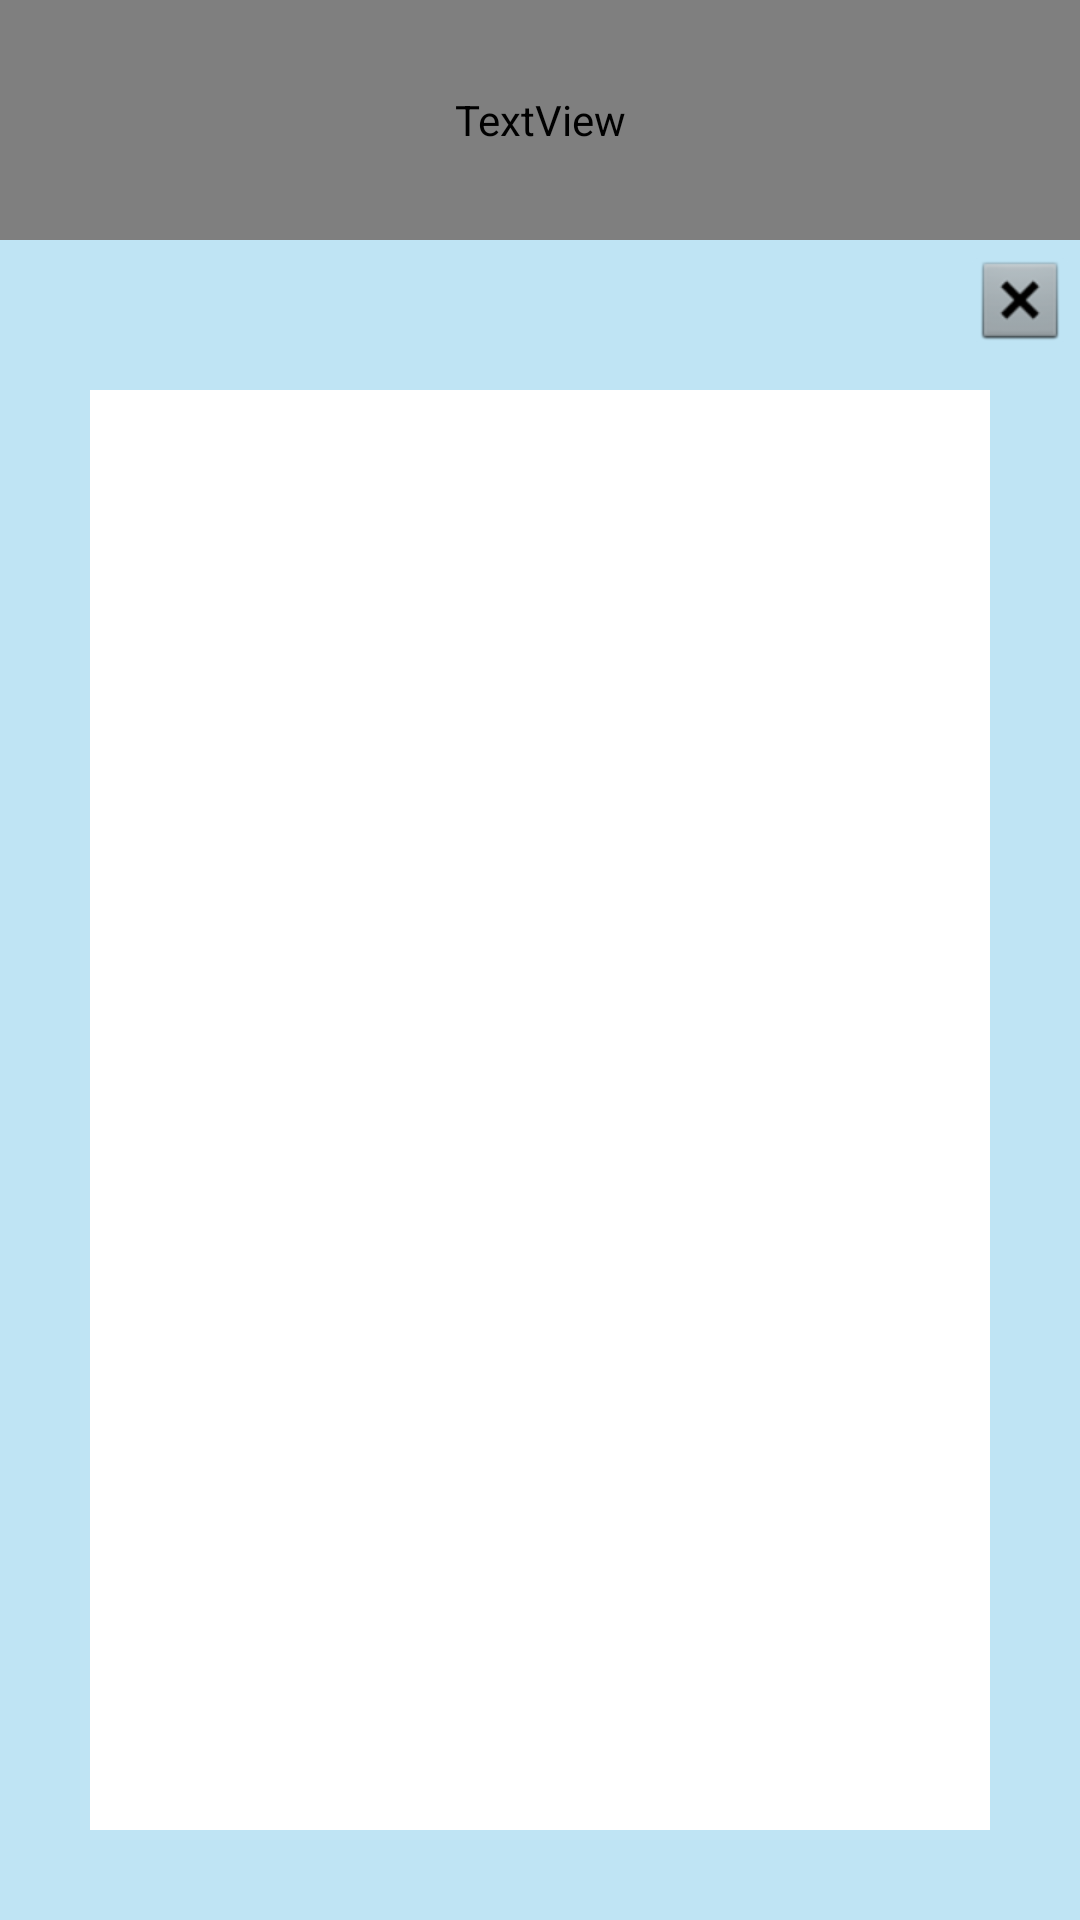

This screen was rendered from an Android layout file. Write that file and the resources it references.
<!-- AndroidManifest.xml: application theme Theme.PromedioEst -->
<!-- res/layout/activity_estudiante_lista_completa.xml -->
<?xml version="1.0" encoding="utf-8"?>
<androidx.constraintlayout.widget.ConstraintLayout xmlns:android="http://schemas.android.com/apk/res/android"
    xmlns:app="http://schemas.android.com/apk/res-auto"
    xmlns:tools="http://schemas.android.com/tools"
    android:layout_width="match_parent"
    android:layout_height="match_parent"
    android:background="#BFE4F4"
    tools:context=".EstudianteListaCompletaActivity">

    <ImageButton
        android:id="@+id/cerrarBtn"
        android:layout_width="40dp"
        android:layout_height="40dp"
        android:backgroundTint="#BFE4F4"
        android:onClick="onClick"
        app:layout_constraintEnd_toEndOf="parent"
        app:layout_constraintTop_toBottomOf="@+id/textView12"
        app:srcCompat="@android:drawable/btn_dialog" />

    <TextView
        android:id="@+id/textView12"
        style="@style/tituloprincipalTxt"
        android:layout_width="fill_parent"
        android:layout_height="80dp"
        android:fontFamily="@font/amarante"
        android:text="Estudiantes" />

    <ListView
        android:id="@+id/listViewEstudiantes"
        android:layout_width="match_parent"
        android:layout_height="match_parent"
        android:layout_marginStart="30dp"
        android:layout_marginTop="130dp"
        android:layout_marginEnd="30dp"
        android:layout_marginBottom="30dp"
        android:background="@color/white"
        app:layout_constraintBottom_toBottomOf="parent"
        app:layout_constraintEnd_toEndOf="parent"
        app:layout_constraintHorizontal_bias="0.0"
        app:layout_constraintStart_toStartOf="parent"
        app:layout_constraintTop_toTopOf="parent"
        app:layout_constraintVertical_bias="0.0" />

</androidx.constraintlayout.widget.ConstraintLayout>
<!-- resources referenced by this layout -->
<resources>
  <style name="Theme.PromedioEst" parent="Theme.MaterialComponents.DayNight.DarkActionBar">
          
          <item name="colorPrimary">@color/purple_500</item>
          <item name="colorPrimaryVariant">@color/purple_700</item>
          <item name="colorOnPrimary">@color/white</item>
          
          <item name="colorSecondary">@color/teal_200</item>
          <item name="colorSecondaryVariant">@color/teal_700</item>
          <item name="colorOnSecondary">@color/black</item>
          
          <item name="android:statusBarColor" tools:targetApi="l">?attr/colorPrimaryVariant</item>
          
      </style>
  <!-- not gathered from this repository: default colours our renderer supplied (Android Studio template values) -->
  <color name="purple_500">#FF6200EE</color>
  <color name="purple_700">#FF3700B3</color>
  <color name="teal_200">#FF03DAC5</color>
  <color name="teal_700">#FF018786</color>
  <color name="black">#FF000000</color>
  <color name="white">#FFFFFFFF</color>
</resources>
